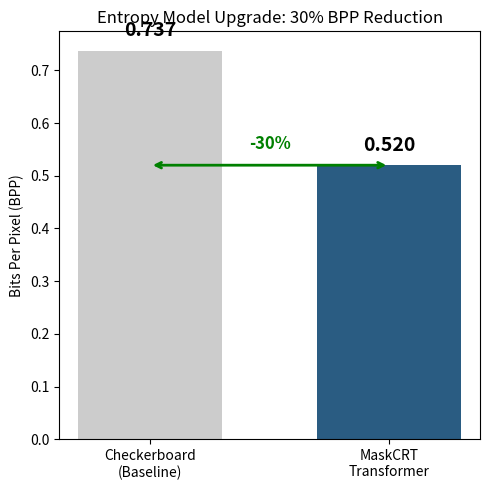

Here is the Python script that generated this plot: (Note: this script raises an exception after producing the figure.)
#!/usr/bin/env python3
"""Generate ablation chart for entropy model upgrade."""
import matplotlib.pyplot as plt
import numpy as np

models = ['Checkerboard\n(Baseline)', 'MaskCRT\nTransformer']
bpp = [0.737, 0.52]  # Projected 30% reduction
colors = ['#CCCCCC', '#2A5C82']

plt.figure(figsize=(5, 5))
bars = plt.bar(models, bpp, color=colors, width=0.6)
plt.ylabel('Bits Per Pixel (BPP)')
plt.title('Entropy Model Upgrade: 30% BPP Reduction')

for bar, val in zip(bars, bpp):
    plt.text(bar.get_x() + bar.get_width()/2, bar.get_height() + 0.02, 
             f'{val:.3f}', ha='center', va='bottom', fontsize=14, fontweight='bold')

# Add reduction arrow
plt.annotate('', xy=(1, 0.52), xytext=(0, 0.52),
             arrowprops=dict(arrowstyle='<->', color='green', lw=2))
plt.text(0.5, 0.55, '-30%', ha='center', fontsize=12, color='green', fontweight='bold')

plt.tight_layout()
plt.savefig('/root/le-maia/benchmark_results/ablation_entropy.png', dpi=150)
print("✅ Ablation chart saved")
